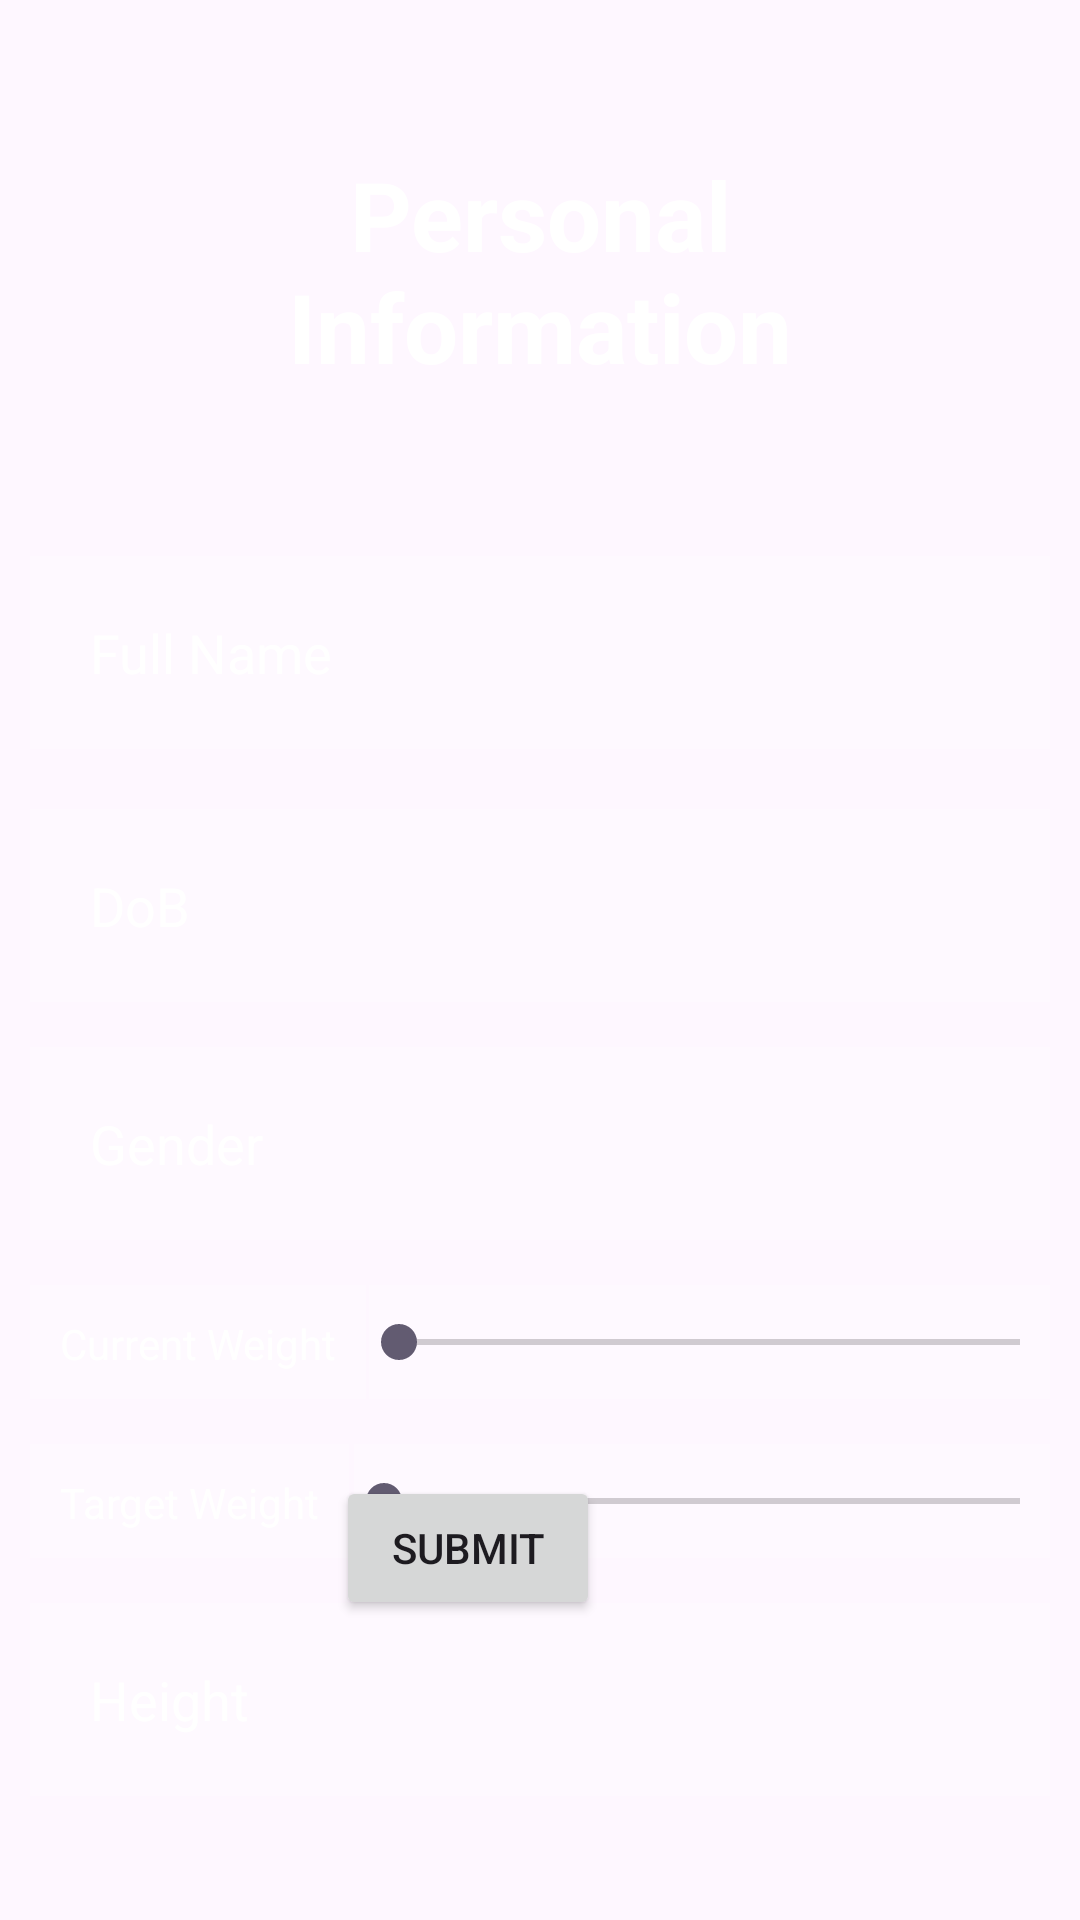

Reconstruct the res/layout file that produces this screen, plus the resources it refers to.
<!-- AndroidManifest.xml: application theme Theme.VitalityVault -->
<!-- res/layout/activity_vvcal.xml -->
<?xml version="1.0" encoding="utf-8"?>
<RelativeLayout xmlns:android="http://schemas.android.com/apk/res/android"
    xmlns:app="http://schemas.android.com/apk/res-auto"
    xmlns:tools="http://schemas.android.com/tools"
    android:layout_width="match_parent"
    android:layout_height="match_parent"
    tools:context=".vvcal"
    android:background="@drawable/images">

    <TextView
        android:id="@+id/personal"
        android:layout_width="match_parent"
        android:layout_height="wrap_content"
        android:layout_marginStart="50dp"
        android:layout_marginTop="50dp"
        android:layout_marginEnd="50dp"
        android:layout_marginBottom="50dp"
        android:gravity="center"
        android:text="Personal Information"
        android:textColor="@color/white"
        android:textSize="32dp"
        android:textStyle="bold" />

    <EditText
        android:id="@+id/name"
        android:layout_width="match_parent"
        android:layout_height="wrap_content"
        android:layout_below="@+id/personal"
        android:layout_marginStart="10dp"
        android:layout_marginTop="5dp"
        android:layout_marginEnd="10dp"
        android:layout_marginBottom="10dp"
        android:background="#30ffffff"
        android:hint="Full Name"
        android:padding="20dp"
        android:textColorHint="@color/white"/>

    <EditText
        android:id="@+id/dob"
        android:layout_width="match_parent"
        android:layout_height="wrap_content"
        android:layout_below="@+id/name"
        android:layout_marginStart="10dp"
        android:layout_marginTop="10dp"
        android:layout_marginEnd="10dp"
        android:layout_marginBottom="10dp"
        android:background="#30ffffff"
        android:hint="DoB"
        android:padding="20dp"
        android:textColorHint="@color/white"
        android:inputType="date" />

    <EditText
        android:id="@+id/gender"
        android:layout_width="match_parent"
        android:layout_height="wrap_content"
        android:layout_below="@+id/dob"
        android:layout_marginStart="10dp"
        android:layout_marginTop="5dp"
        android:layout_marginEnd="10dp"
        android:layout_marginBottom="10dp"
        android:background="#30ffffff"
        android:hint="Gender"
        android:padding="20dp"
        android:textColorHint="@color/white"/>

    <SeekBar
        android:id="@+id/currentWeight"
        android:layout_width="match_parent"
        android:layout_height="wrap_content"
        android:layout_below="@+id/gender"
        android:layout_marginStart="123dp"
        android:layout_marginTop="5dp"
        android:layout_marginEnd="10dp"
        android:layout_marginBottom="10dp"
        android:background="#30ffffff"
        android:padding="10dp"/>

    <TextView
        android:id="@+id/curWeight"
        android:text="Current Weight"
        android:layout_width="wrap_content"
        android:layout_height="38dp"
        android:layout_below="@id/gender"
        android:layout_marginStart="10dp"
        android:layout_marginTop="5dp"
        android:layout_marginEnd="10dp"
        android:layout_marginBottom="10dp"
        android:background="#30ffffff"
        android:padding="10dp"
        android:textColor="@color/white"  />

    <SeekBar
        android:id="@+id/targetWeight"
        android:layout_width="match_parent"
        android:layout_height="wrap_content"
        android:layout_below="@+id/currentWeight"
        android:layout_marginStart="118dp"
        android:layout_marginTop="5dp"
        android:layout_marginEnd="10dp"
        android:layout_marginBottom="10dp"
        android:background="#30ffffff"
        android:padding="10dp"/>

    <TextView
        android:id="@+id/tarWeight"
        android:text="Target Weight"
        android:layout_width="wrap_content"
        android:layout_height="38dp"
        android:layout_below="@id/currentWeight"
        android:layout_marginStart="10dp"
        android:layout_marginTop="5dp"
        android:layout_marginEnd="10dp"
        android:layout_marginBottom="10dp"
        android:background="#30ffffff"
        android:padding="10dp"
        android:textColor="@color/white"  />

    <EditText
        android:id="@+id/height"
        android:layout_width="match_parent"
        android:layout_height="wrap_content"
        android:layout_below="@+id/targetWeight"
        android:layout_marginStart="10dp"
        android:layout_marginTop="5dp"
        android:layout_marginEnd="10dp"
        android:layout_marginBottom="10dp"
        android:background="#30ffffff"
        android:hint="Height"
        android:padding="20dp"
        android:textColorHint="@color/white" />

    <Button
        android:id="@+id/submitBTN"
        android:layout_width="wrap_content"
        android:layout_height="wrap_content"
        android:layout_alignParentEnd="true"
        android:layout_alignParentBottom="true"
        android:layout_marginEnd="160dp"
        android:layout_marginBottom="100dp"
        android:text="Submit" />



</RelativeLayout>
<!-- resources referenced by this layout -->
<resources>
  <style name="Theme.VitalityVault" parent="Base.Theme.VitalityVault" />
  <style name="Base.Theme.VitalityVault" parent="Theme.Material3.DayNight.NoActionBar">
          
          
      </style>
  <!-- not gathered from this repository: default colours our renderer supplied (Android Studio template values) -->
  <color name="white">#FFFFFFFF</color>
</resources>
